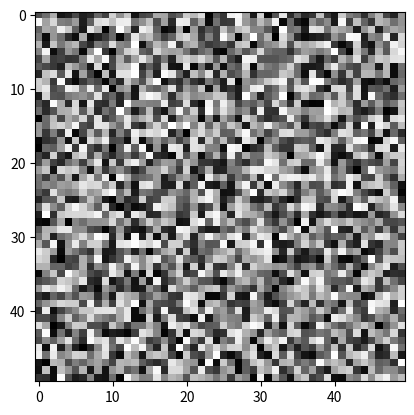

The script that saved this image:
import matplotlib.pyplot as plt
import numpy as np

#generate an image of random numbers

plt.figure()
img = np.random.random((50,50))

plt.imshow(img, cmap="gray")
plt.axis()
plt.show()


'''
1-Create a new empty figure by calling plt.figure().
2-Generate a 2D NumPy array of random numbers using np.random.random((50,50)).
This creates a 50x50 array filled with random values between 0 and 1.
3-Use plt.imshow() to display the generated image. 
4-Pass the image array as the first argument and set the cmap(color map) 
parameter to "gray" to display the image in grayscale.
5-Use plt.axis() to adjust the axis limits of the plot.
6-Finally, call plt.show() to display the figure with the generated image.

'''
